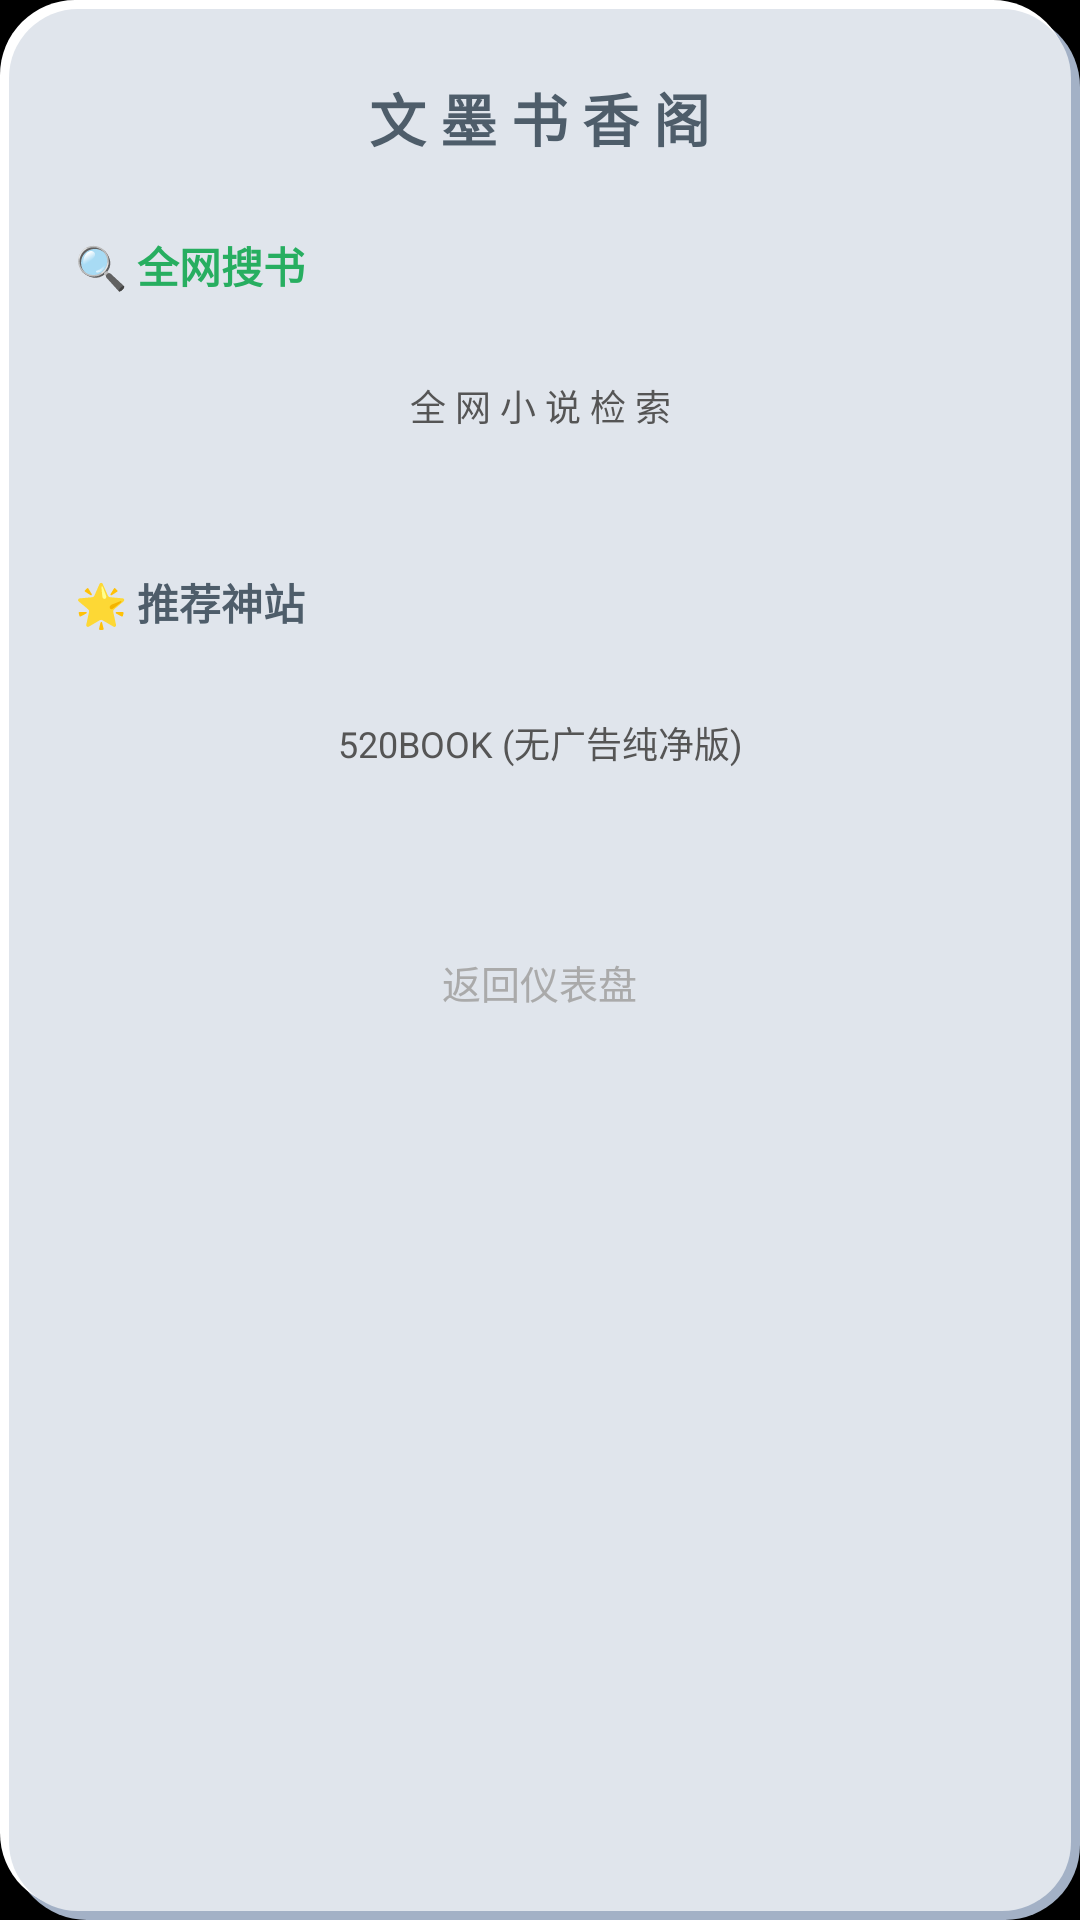

Produce the Android XML layout that renders to this screen, including the resource entries it uses.
<!-- AndroidManifest.xml: application theme android:Theme.NoTitleBar -->
<!-- res/layout/layout_dialog_novel_choice.xml -->
<?xml version="1.0" encoding="utf-8"?>
<ScrollView xmlns:android="http://schemas.android.com/apk/res/android"
    android:layout_width="match_parent" 
    android:layout_height="wrap_content"
    android:background="@drawable/nm_dialog_bg"
    android:scrollbars="none">

    <LinearLayout
        android:layout_width="match_parent"
        android:layout_height="wrap_content"
        android:orientation="vertical"
        android:padding="25dp">

        <TextView
            android:layout_width="wrap_content"
            android:layout_height="wrap_content"
            android:layout_gravity="center"
            android:text="文 墨 书 香 阁"
            android:textColor="#4E5D6A"
            android:textSize="19sp"
            android:textStyle="bold" />

        <TextView
            android:layout_width="wrap_content"
            android:layout_height="wrap_content"
            android:layout_marginTop="25dp"
            android:text="🔍 全网搜书"
            android:textColor="#27AE60"
            android:textSize="14sp"
            android:textStyle="bold" />

        <Button
            android:id="@+id/btn_novel_search"
            android:layout_width="match_parent"
            android:layout_height="50dp"
            android:layout_marginTop="12dp"
            android:background="@drawable/selector_neumorph_btn"
            android:text="全 网 小 说 检 索"
            android:singleLine="true"
            android:textColor="#555555"
            android:textSize="12sp"
            android:stateListAnimator="@null" />

        <TextView
            android:layout_width="wrap_content"
            android:layout_height="wrap_content"
            android:layout_marginTop="30dp"
            android:text="🌟 推荐神站"
            android:textColor="#4E5D6A"
            android:textSize="14sp"
            android:textStyle="bold" />

        <Button
            android:id="@+id/btn_novel_520"
            android:layout_width="match_parent"
            android:layout_height="50dp"
            android:layout_marginTop="12dp"
            android:background="@drawable/selector_neumorph_btn"
            android:text="520BOOK (无广告纯净版)"
            android:singleLine="true"
            android:textColor="#555555"
            android:textSize="12sp"
            android:stateListAnimator="@null" />

        <TextView
            android:id="@+id/btn_close_novel"
            android:layout_width="wrap_content"
            android:layout_height="wrap_content"
            android:layout_gravity="center"
            android:layout_marginTop="35dp"
            android:padding="10dp"
            android:text="返回仪表盘"
            android:textColor="#AAAAAA"
            android:textSize="13sp" />
    </LinearLayout>
</ScrollView>
<!-- resources referenced by this layout -->
<resources>
  <!-- drawable nm_dialog_bg (drawable) -->
  <?xml version="1.0" encoding="utf-8"?>
  <layer-list xmlns:android="http://schemas.android.com/apk/res/android">
      <item android:left="4dp" android:top="4dp">
          <shape>
              <corners android:radius="25dp" />
              <solid android:color="#A3B1C6" />
          </shape>
      </item>
      <item android:right="4dp" android:bottom="4dp">
          <shape>
              <corners android:radius="25dp" />
              <solid android:color="#FFFFFF" />
          </shape>
      </item>
      <item android:left="3dp" android:top="3dp" android:right="3dp" android:bottom="3dp">
          <shape>
              <corners android:radius="23dp" />
              <solid android:color="#E0E5EC" />
          </shape>
      </item>
  </layer-list>
</resources>
